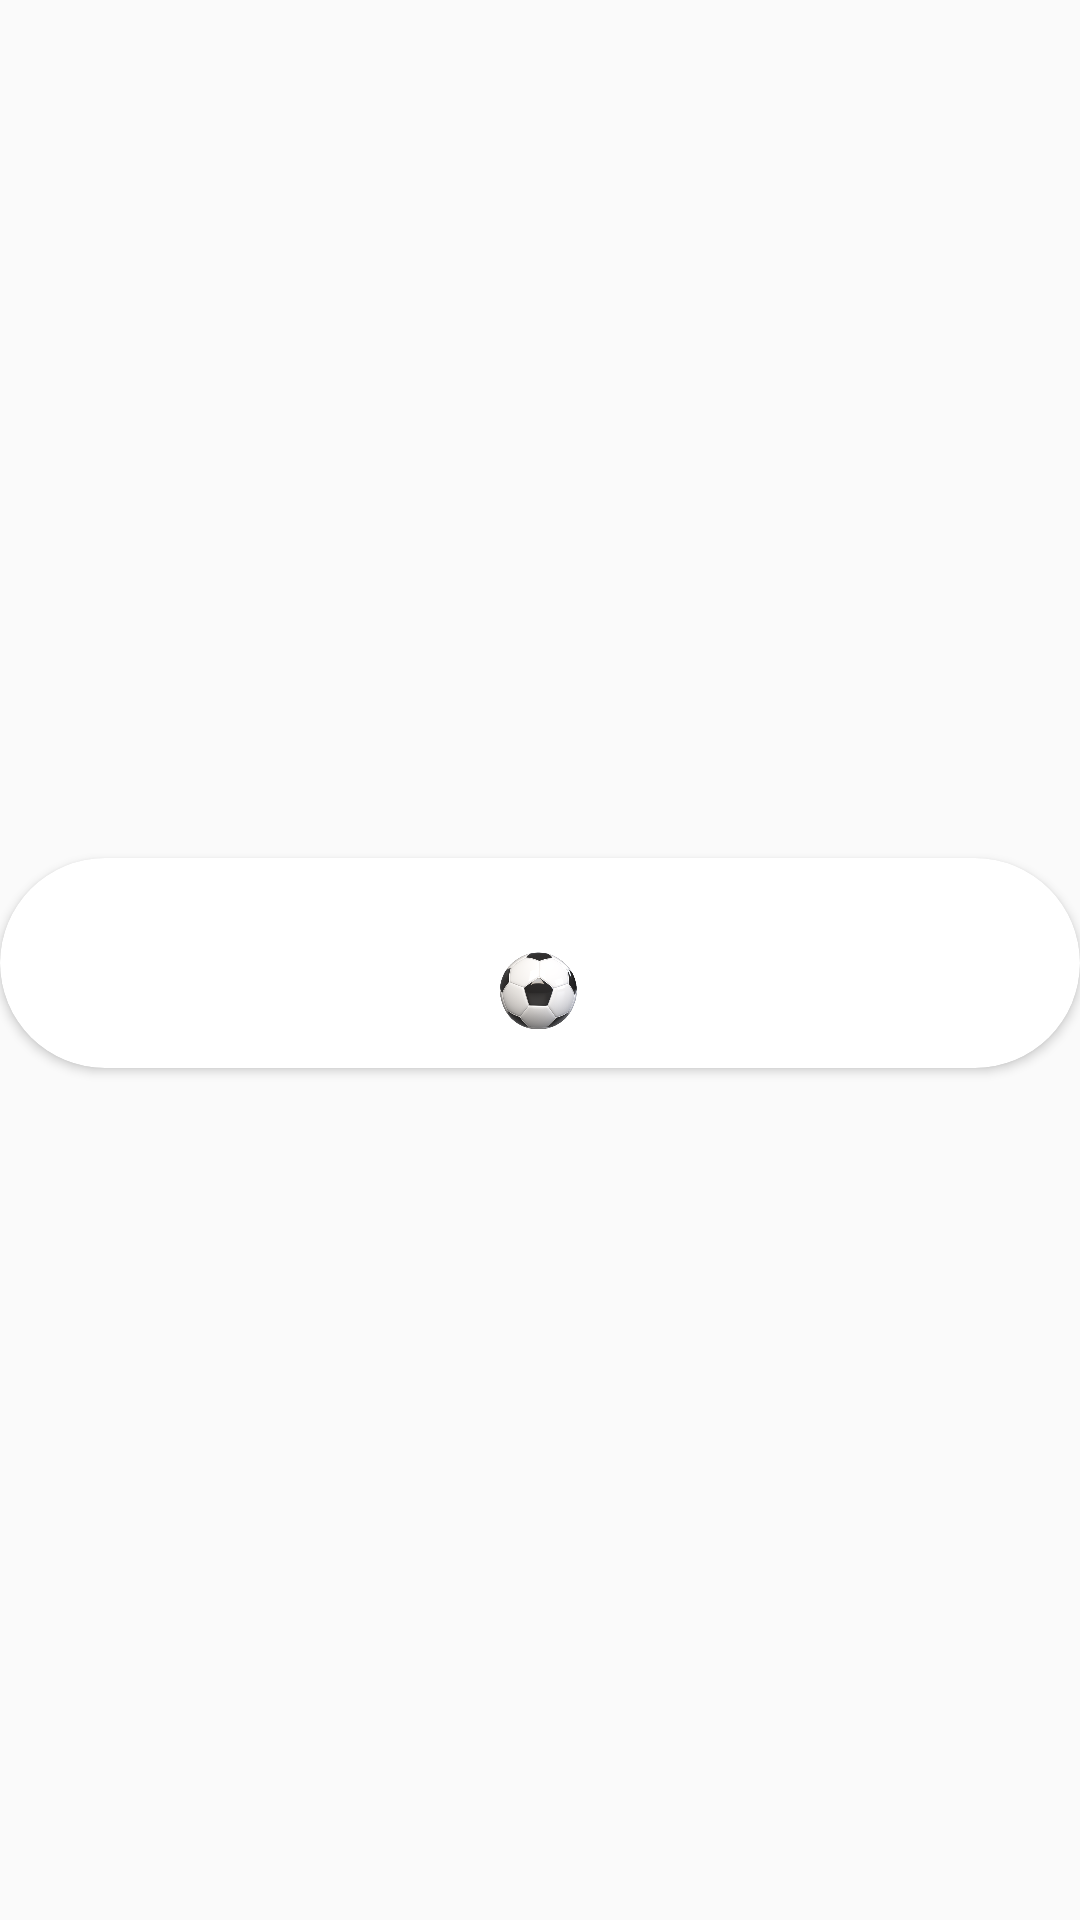

Android layout source for this screen:
<!-- AndroidManifest.xml: application theme BaseTheme -->
<!-- res/layout/custom_list_view.xml -->
<?xml version="1.0" encoding="utf-8"?>
<androidx.constraintlayout.widget.ConstraintLayout xmlns:android="http://schemas.android.com/apk/res/android"
    xmlns:app="http://schemas.android.com/apk/res-auto"
    xmlns:tools="http://schemas.android.com/tools"
    android:layout_width="match_parent"
     android:layout_height="wrap_content"
    >


    <androidx.cardview.widget.CardView
        android:id="@+id/cardView"
        android:layout_width="match_parent"
        android:layout_height="70dp"
        android:layout_marginTop="6dp"
        android:layout_marginBottom="4dp"
        app:cardCornerRadius="40dp"
        app:layout_constraintBottom_toBottomOf="parent"
        app:layout_constraintEnd_toEndOf="parent"
        app:layout_constraintStart_toStartOf="parent"
        app:layout_constraintTop_toTopOf="parent">

        <androidx.constraintlayout.widget.ConstraintLayout
            android:layout_width="match_parent"
            android:layout_height="wrap_content"
            android:background="?attr/colorGreen">

            <TextView
                android:id="@+id/matchDate"
                android:layout_width="wrap_content"
                android:layout_height="wrap_content"
                android:layout_marginStart="24dp"
                android:layout_marginEnd="24dp"
                android:text="23-05"
                android:textColor="?attr/colorWhite"
                android:textColorHighlight="#FFFFFF"
                android:textSize="16sp"
                android:textStyle="italic"
                app:layout_constraintBottom_toBottomOf="parent"
                app:layout_constraintEnd_toEndOf="parent"
                app:layout_constraintHorizontal_bias="0.493"
                app:layout_constraintStart_toStartOf="parent"
                app:layout_constraintTop_toTopOf="parent"
                app:layout_constraintVertical_bias="0.107" />

            <TextView
                android:id="@+id/textTeamA"
                android:layout_width="wrap_content"
                android:layout_height="wrap_content"
                android:layout_marginStart="60dp"
                android:layout_marginTop="50dp"
                android:layout_marginBottom="50dp"
                android:text="TeamA"
                android:textColor="?attr/colorWhite"
                android:textSize="18sp"
                android:textStyle="normal"
                app:layout_constraintBottom_toBottomOf="parent"
                app:layout_constraintStart_toStartOf="parent"
                app:layout_constraintTop_toTopOf="parent" />

            <TextView
                android:id="@+id/textTeamB"
                android:layout_width="wrap_content"
                android:layout_height="wrap_content"
                android:layout_marginTop="50dp"
                android:layout_marginEnd="60dp"
                android:layout_marginBottom="50dp"
                android:text="TeamB"
                android:textColor="?attr/colorWhite"
                android:textSize="18sp"
                android:textStyle="normal"
                app:layout_constraintBottom_toBottomOf="parent"
                app:layout_constraintEnd_toEndOf="parent"
                app:layout_constraintTop_toTopOf="parent" />

            <ImageView
                android:id="@+id/imageView"
                android:layout_width="104dp"
                android:layout_height="48dp"
                android:layout_marginStart="8dp"
                android:layout_marginEnd="8dp"
                android:layout_marginBottom="16dp"
                app:layout_constraintBottom_toBottomOf="parent"
                app:layout_constraintEnd_toEndOf="parent"
                app:layout_constraintHorizontal_bias="0.498"
                app:layout_constraintStart_toStartOf="parent"
                app:layout_constraintTop_toBottomOf="@+id/matchDate"
                app:layout_constraintVertical_bias="0.307"
                app:srcCompat="@drawable/football_png" />


        </androidx.constraintlayout.widget.ConstraintLayout>

    </androidx.cardview.widget.CardView>

</androidx.constraintlayout.widget.ConstraintLayout>
<!-- resources referenced by this layout -->
<resources>
  <!-- drawable football_png: png bitmap (drawable, 71647 bytes) -->
  <style name="BaseTheme" parent="Theme.AppCompat.Light.NoActionBar">
          
          <item name="colorGreen">@color/greentTone</item>
          <item name="colorWhite">#FFFFFF</item>
          <item name="colorBackground">@color/primaryWhite</item>
          
          <item name="colorSecondary">@color/teal_200</item>
          <item name="colorSecondaryVariant">@color/teal_700</item>
          <item name="colorBlack">@color/black</item>
          <item name="colorPrimary">@color/greentTone</item>
  
  
  
          
          <item name="android:statusBarColor" tools:targetApi="l">?attr/colorPrimaryVariant</item>
          
      </style>
  <color name="greentTone">#1A5151</color>
  <color name="primaryWhite">#FFFFFFFF</color>
  <color name="teal_200">#FF03DAC5</color>
  <color name="teal_700">#FF018786</color>
  <color name="black">#FF000000</color>
</resources>
